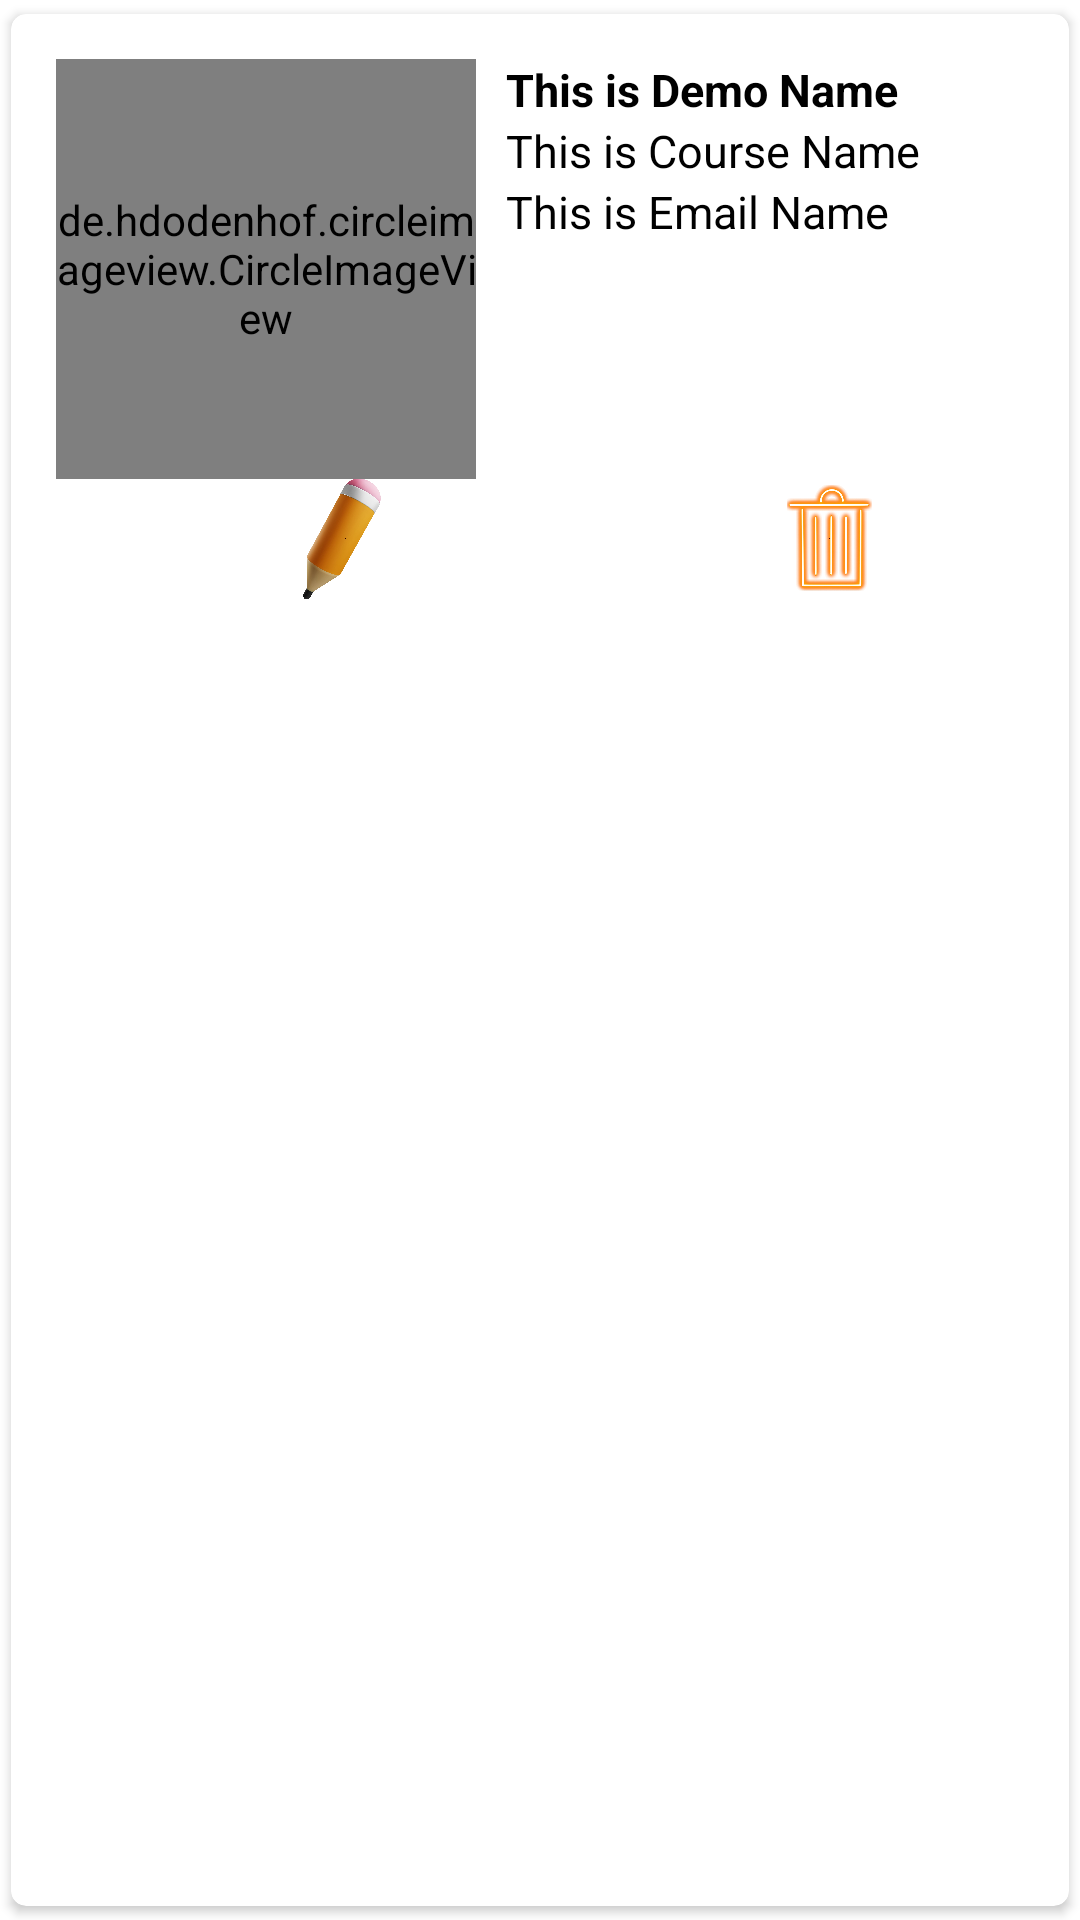

Reconstruct the res/layout file that produces this screen, plus the resources it refers to.
<!-- AndroidManifest.xml: application theme Theme.Imageslider -->
<!-- res/layout/singlerow.xml -->
<?xml version="1.0" encoding="utf-8"?>
<androidx.cardview.widget.CardView xmlns:android="http://schemas.android.com/apk/res/android"
    android:layout_width="match_parent"
    android:layout_height="wrap_content"
    xmlns:app="http://schemas.android.com/apk/res-auto"
    app:cardCornerRadius="5dp"
    android:elevation="5dp"
    app:cardUseCompatPadding="true">

    <LinearLayout
        android:layout_width="match_parent"
        android:layout_height="wrap_content"
        android:orientation="vertical"
        android:padding="15dp">


        <LinearLayout
            android:layout_width="match_parent"
            android:layout_height="wrap_content"
            android:orientation="horizontal">

                <de.hdodenhof.circleimageview.CircleImageView
                    android:layout_width="140dp"
                    android:layout_height="140dp"
                    android:src="@mipmap/ic_launcher"
                    android:layout_gravity="center_vertical"
                    android:id="@+id/img1"
                    app:civ_border_width="2dp"
                    app:civ_border_color="#FF000000"
                    />

                <androidx.appcompat.widget.LinearLayoutCompat
                    android:layout_width="wrap_content"
                    android:layout_height="111dp"
                    android:orientation="vertical">

                    <TextView
                        android:id="@+id/nametext"
                        android:layout_width="match_parent"
                        android:layout_height="wrap_content"
                        android:layout_marginLeft="10dp"
                        android:text="This is Demo Name"
                        android:textColor="#000"
                        android:textSize="15sp"
                        android:textStyle="bold" />

                    <TextView
                        android:id="@+id/coursetext"
                        android:layout_width="match_parent"
                        android:layout_height="wrap_content"
                        android:layout_marginLeft="10dp"
                        android:text="This is Course Name"
                        android:textColor="#000"
                        android:textSize="15sp" />


                    <TextView
                        android:id="@+id/emailtext"
                        android:layout_width="match_parent"
                        android:layout_height="wrap_content"
                        android:layout_marginLeft="10dp"
                        android:text="This is Email Name"
                        android:textColor="#000"
                        android:textSize="15sp" />

                </androidx.appcompat.widget.LinearLayoutCompat>


    </LinearLayout>
    <LinearLayout
        android:layout_width="match_parent"
        android:layout_height="wrap_content"
        android:orientation="horizontal">


        <ImageView
            android:id="@+id/editicon"
            android:layout_width="193dp"
            android:layout_height="40dp"
            android:src="@drawable/stylo" />

        <ImageView
                android:layout_width="wrap_content"
                android:layout_height="40dp"
                android:id="@+id/deleteicon"
                android:src="@drawable/poub"/>
        </LinearLayout>
    </LinearLayout>



</androidx.cardview.widget.CardView>
<!-- resources referenced by this layout -->
<resources>
  <!-- drawable poub: jpg bitmap (drawable, 177031 bytes) -->
  <!-- drawable stylo: jpg bitmap (drawable, 100796 bytes) -->
  <style name="Theme.Imageslider" parent="Theme.MaterialComponents.DayNight.DarkActionBar">
          
          <item name="colorPrimary">@color/purple_500</item>
          <item name="colorPrimaryVariant">@color/purple_700</item>
          <item name="colorOnPrimary">@color/white</item>
          
          <item name="colorSecondary">@color/teal_200</item>
          <item name="colorSecondaryVariant">@color/teal_700</item>
          <item name="colorOnSecondary">@color/black</item>
          
          <item name="android:statusBarColor" tools:targetApi="l">@color/black</item>
          
      </style>
  <color name="purple_500">#343a40</color>
  <color name="purple_700">#292E33</color>
  <color name="white">#FFFFFFFF</color>
  <color name="teal_200">#FF03DAC5</color>
  <color name="teal_700">#FF018786</color>
  <color name="black">#FF000000</color>
</resources>
